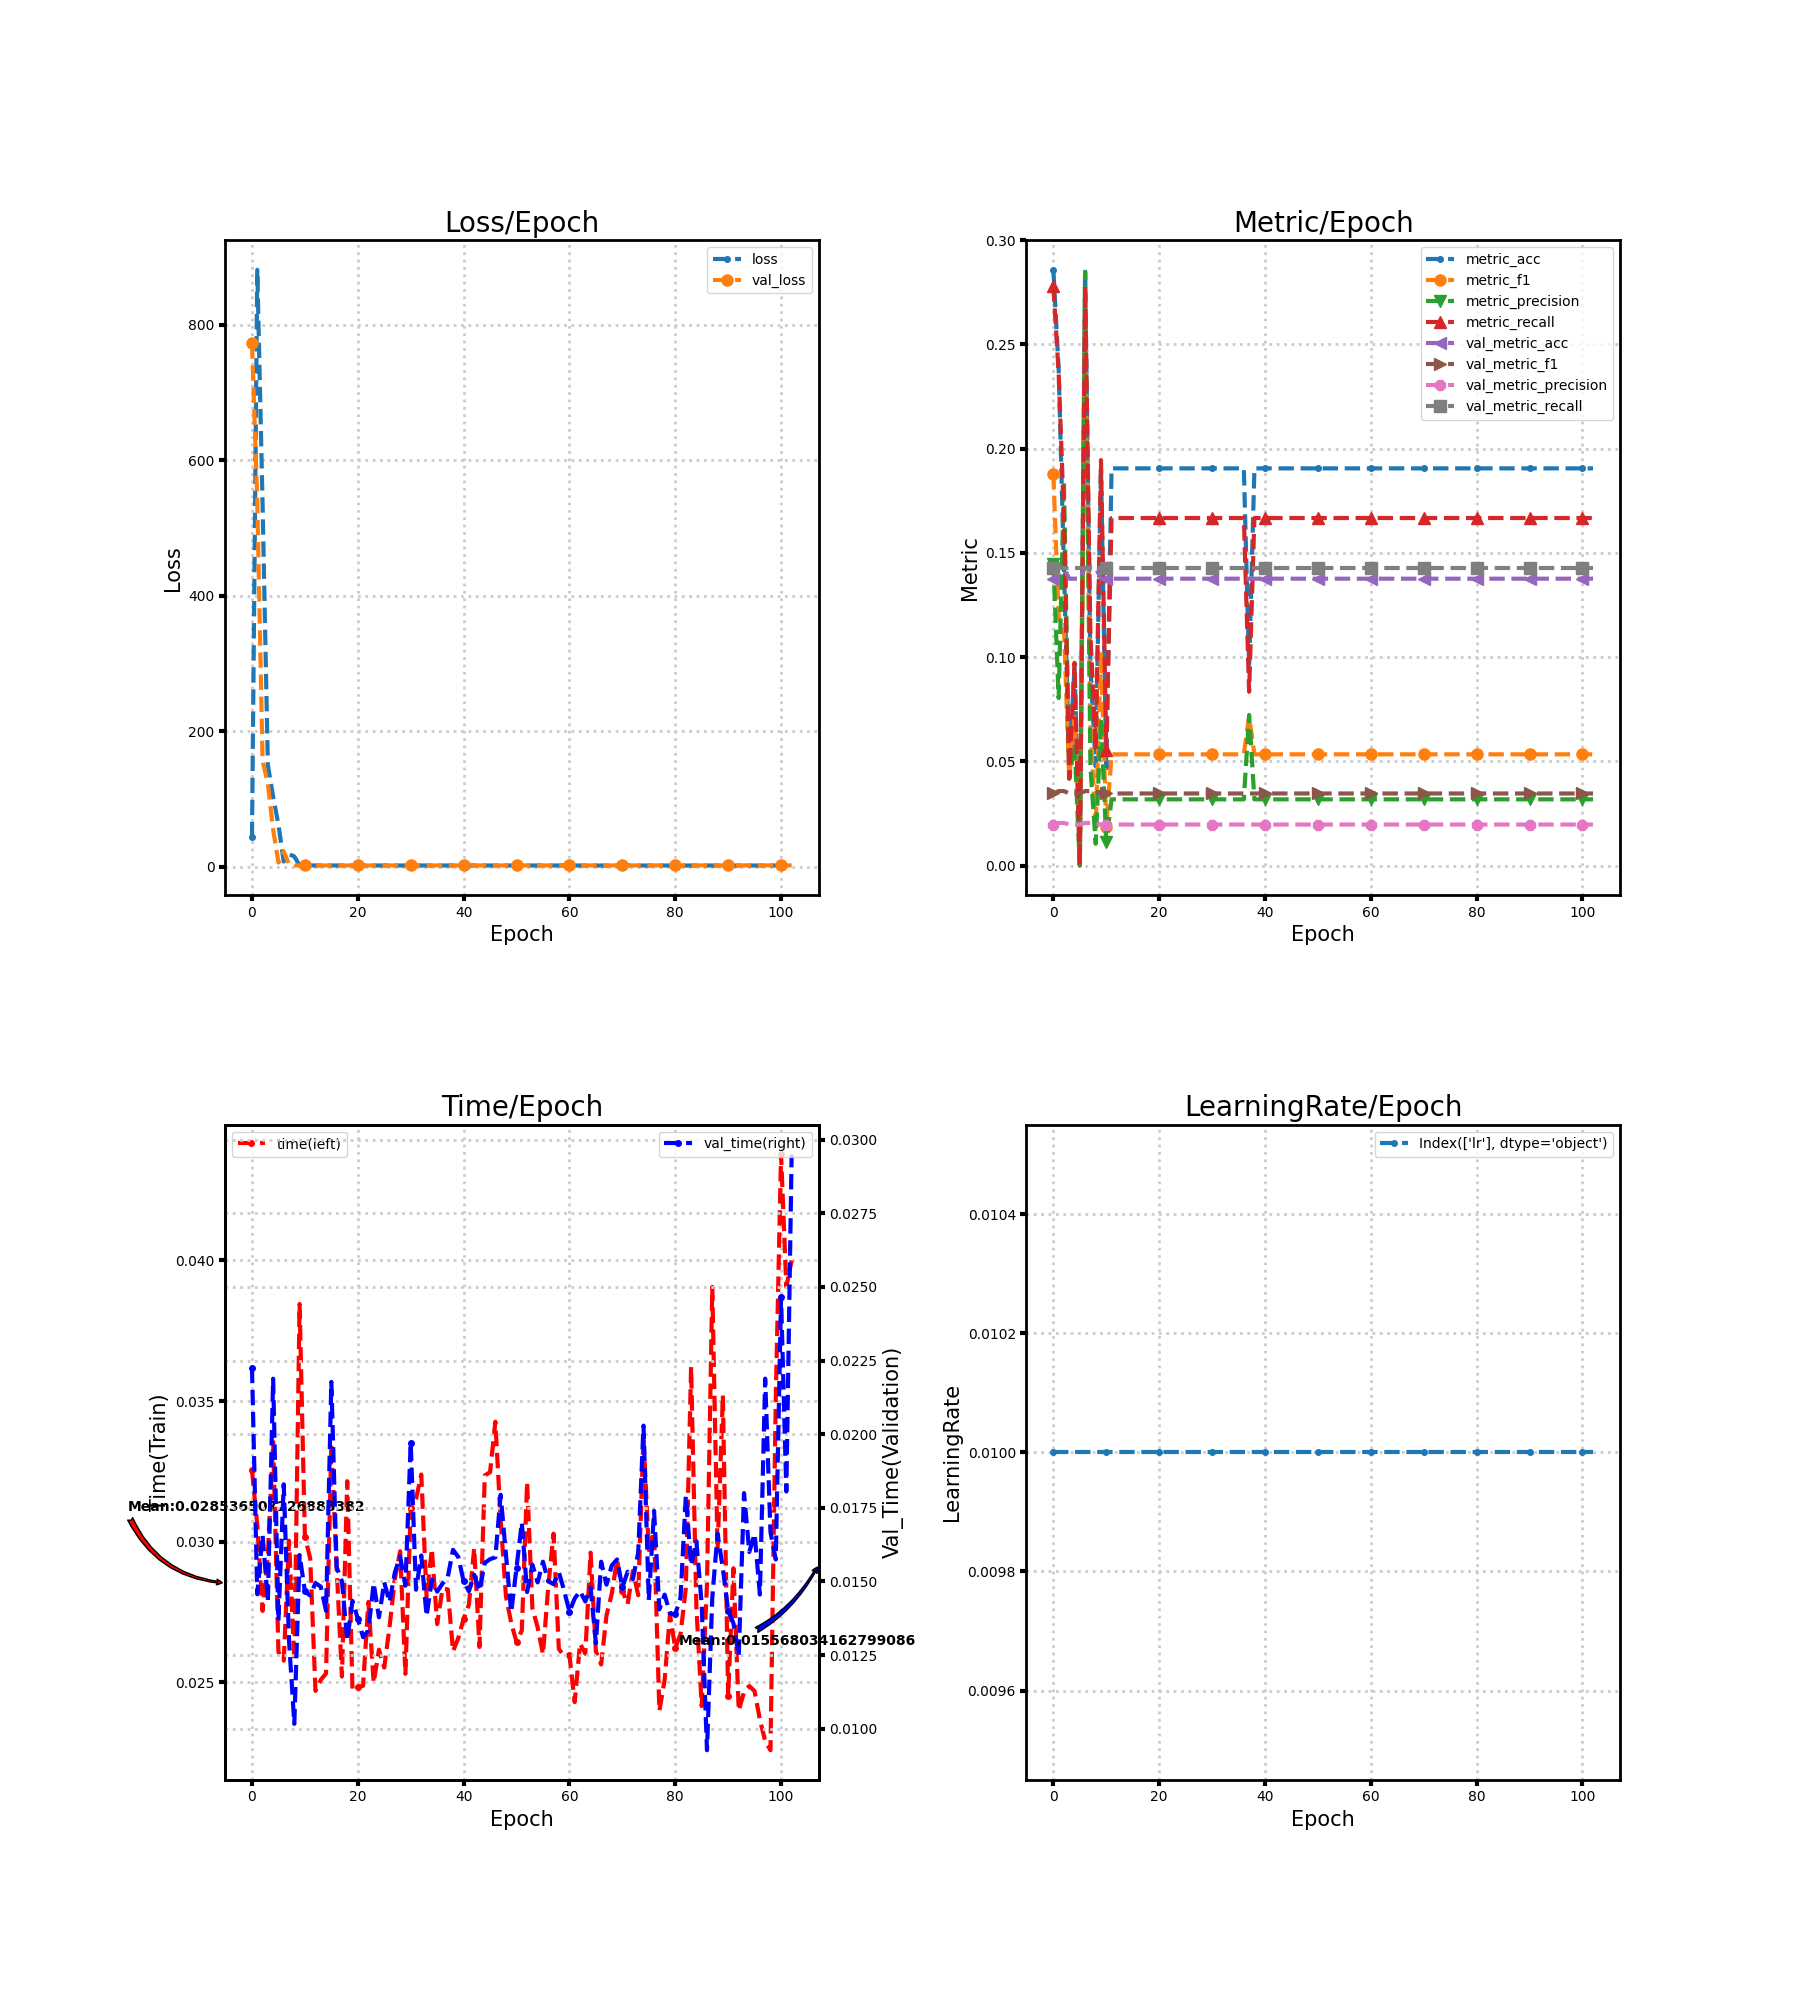

Values plotted in this chart, from the file beside it:
loss, metric_acc, metric_f1, metric_precision, metric_recall, time, lr, val_loss, val_metric_acc, val_metric_f1, val_metric_precision, val_metric_recall, val_time
43.58, 0.2857, 0.1879, 0.1448, 0.2778, 0.03254, 0.01, 772.7, 0.1376, 0.03455, 0.01965, 0.1429, 0.02226
881.2, 0.2381, 0.119, 0.0803, 0.2361, 0.0306, 0.01, 540, 0.1429, 0.03571, 0.02041, 0.1429, 0.01456
536.4, 0.1429, 0.1136, 0.1842, 0.1667, 0.02754, 0.01, 156.6, 0.1429, 0.03571, 0.02041, 0.1429, 0.01658
150.3, 0.04762, 0.04167, 0.04167, 0.04167, 0.02953, 0.01, 122.3, 0.1376, 0.03455, 0.01965, 0.1429, 0.01434
103.3, 0.09524, 0.07143, 0.05833, 0.09722, 0.03355, 0.01, 54.77, 0.1376, 0.03455, 0.01965, 0.1429, 0.02188
62.13, 0.0, 0.0, 0.0, 0.0, 0.02608, 0.01, 6.215, 0.1376, 0.03455, 0.01965, 0.1429, 0.01367
7.763, 0.2857, 0.2643, 0.2847, 0.2778, 0.02577, 0.01, 22.61, 0.1429, 0.03571, 0.02041, 0.1429, 0.0183
18.4, 0.09524, 0.06667, 0.04762, 0.1111, 0.03004, 0.01, 3.751, 0.1429, 0.03571, 0.02041, 0.1429, 0.013
15.25, 0.04762, 0.01754, 0.01042, 0.05556, 0.02578, 0.01, 1.94, 0.1429, 0.03571, 0.02041, 0.1429, 0.01016
1.925, 0.1905, 0.1026, 0.07037, 0.1944, 0.03845, 0.01, 1.948, 0.1376, 0.03455, 0.01965, 0.1429, 0.0159
1.943, 0.04762, 0.01852, 0.01111, 0.05556, 0.03018, 0.01, 1.948, 0.1376, 0.03455, 0.01965, 0.1429, 0.01466
1.939, 0.1905, 0.05333, 0.03175, 0.1667, 0.02941, 0.01, 1.948, 0.1376, 0.03455, 0.01965, 0.1429, 0.01452
1.938, 0.1905, 0.05333, 0.03175, 0.1667, 0.0247, 0.01, 1.949, 0.1376, 0.03455, 0.01965, 0.1429, 0.01494
1.935, 0.1905, 0.05333, 0.03175, 0.1667, 0.02509, 0.01, 1.949, 0.1376, 0.03455, 0.01965, 0.1429, 0.01482
1.934, 0.1905, 0.05333, 0.03175, 0.1667, 0.02532, 0.01, 1.949, 0.1376, 0.03455, 0.01965, 0.1429, 0.014
1.933, 0.1905, 0.05333, 0.03175, 0.1667, 0.03347, 0.01, 1.95, 0.1376, 0.03455, 0.01965, 0.1429, 0.02178
1.931, 0.1905, 0.05333, 0.03175, 0.1667, 0.0291, 0.01, 1.95, 0.1376, 0.03455, 0.01965, 0.1429, 0.01549
1.929, 0.1905, 0.05333, 0.03175, 0.1667, 0.02521, 0.01, 1.951, 0.1376, 0.03455, 0.01965, 0.1429, 0.015
1.927, 0.1905, 0.05333, 0.03175, 0.1667, 0.03215, 0.01, 1.951, 0.1376, 0.03455, 0.01965, 0.1429, 0.01301
1.926, 0.1905, 0.05333, 0.03175, 0.1667, 0.02471, 0.01, 1.952, 0.1376, 0.03455, 0.01965, 0.1429, 0.01434
1.924, 0.1905, 0.05333, 0.03175, 0.1667, 0.02483, 0.01, 1.952, 0.1376, 0.03455, 0.01965, 0.1429, 0.01373
1.922, 0.1905, 0.05333, 0.03175, 0.1667, 0.02488, 0.01, 1.953, 0.1376, 0.03455, 0.01965, 0.1429, 0.01311
1.92, 0.1905, 0.05333, 0.03175, 0.1667, 0.02786, 0.01, 1.953, 0.1376, 0.03455, 0.01965, 0.1429, 0.01334
1.918, 0.1905, 0.05333, 0.03175, 0.1667, 0.02499, 0.01, 1.954, 0.1376, 0.03455, 0.01965, 0.1429, 0.01494
1.917, 0.1905, 0.05333, 0.03175, 0.1667, 0.02616, 0.01, 1.954, 0.1376, 0.03455, 0.01965, 0.1429, 0.01378
1.915, 0.1905, 0.05333, 0.03175, 0.1667, 0.02553, 0.01, 1.955, 0.1376, 0.03455, 0.01965, 0.1429, 0.01497
1.913, 0.1905, 0.05333, 0.03175, 0.1667, 0.02697, 0.01, 1.956, 0.1376, 0.03455, 0.01965, 0.1429, 0.0143
1.912, 0.1905, 0.05333, 0.03175, 0.1667, 0.02867, 0.01, 1.956, 0.1376, 0.03455, 0.01965, 0.1429, 0.0153
1.91, 0.1905, 0.05333, 0.03175, 0.1667, 0.02966, 0.01, 1.957, 0.1376, 0.03455, 0.01965, 0.1429, 0.01585
1.908, 0.1905, 0.05333, 0.03175, 0.1667, 0.02531, 0.01, 1.958, 0.1376, 0.03455, 0.01965, 0.1429, 0.01485
1.907, 0.1905, 0.05333, 0.03175, 0.1667, 0.03119, 0.01, 1.958, 0.1376, 0.03455, 0.01965, 0.1429, 0.01971
1.905, 0.1905, 0.05333, 0.03175, 0.1667, 0.03152, 0.01, 1.959, 0.1376, 0.03455, 0.01965, 0.1429, 0.01472
1.903, 0.1905, 0.05333, 0.03175, 0.1667, 0.03239, 0.01, 1.96, 0.1376, 0.03455, 0.01965, 0.1429, 0.01588
1.902, 0.1905, 0.05333, 0.03175, 0.1667, 0.02804, 0.01, 1.961, 0.1376, 0.03455, 0.01965, 0.1429, 0.01382
1.9, 0.1905, 0.05333, 0.03175, 0.1667, 0.02975, 0.01, 1.961, 0.1376, 0.03455, 0.01965, 0.1429, 0.01507
1.899, 0.1905, 0.05333, 0.03175, 0.1667, 0.02707, 0.01, 1.962, 0.1376, 0.03455, 0.01965, 0.1429, 0.01465
1.897, 0.1905, 0.05333, 0.03175, 0.1667, 0.02832, 0.01, 1.963, 0.1376, 0.03455, 0.01965, 0.1429, 0.01492
1.898, 0.09524, 0.07143, 0.07222, 0.08333, 0.02831, 0.01, 1.964, 0.1376, 0.03455, 0.01965, 0.1429, 0.01514
1.894, 0.1905, 0.05333, 0.03175, 0.1667, 0.02611, 0.01, 1.965, 0.1376, 0.03455, 0.01965, 0.1429, 0.01607
1.893, 0.1905, 0.05333, 0.03175, 0.1667, 0.02658, 0.01, 1.965, 0.1376, 0.03455, 0.01965, 0.1429, 0.01583
1.891, 0.1905, 0.05333, 0.03175, 0.1667, 0.02726, 0.01, 1.966, 0.1376, 0.03455, 0.01965, 0.1429, 0.015
1.89, 0.1905, 0.05333, 0.03175, 0.1667, 0.02776, 0.01, 1.967, 0.1376, 0.03455, 0.01965, 0.1429, 0.01467
1.889, 0.1905, 0.05333, 0.03175, 0.1667, 0.02978, 0.01, 1.968, 0.1376, 0.03455, 0.01965, 0.1429, 0.01523
1.887, 0.1905, 0.05333, 0.03175, 0.1667, 0.02626, 0.01, 1.969, 0.1376, 0.03455, 0.01965, 0.1429, 0.01467
1.886, 0.1905, 0.05333, 0.03175, 0.1667, 0.03236, 0.01, 1.97, 0.1376, 0.03455, 0.01965, 0.1429, 0.01563
1.885, 0.1905, 0.05333, 0.03175, 0.1667, 0.03247, 0.01, 1.971, 0.1376, 0.03455, 0.01965, 0.1429, 0.01576
1.883, 0.1905, 0.05333, 0.03175, 0.1667, 0.03427, 0.01, 1.972, 0.1376, 0.03455, 0.01965, 0.1429, 0.01582
1.882, 0.1905, 0.05333, 0.03175, 0.1667, 0.03078, 0.01, 1.973, 0.1376, 0.03455, 0.01965, 0.1429, 0.01794
1.881, 0.1905, 0.05333, 0.03175, 0.1667, 0.02806, 0.01, 1.974, 0.1376, 0.03455, 0.01965, 0.1429, 0.01591
1.88, 0.1905, 0.05333, 0.03175, 0.1667, 0.02711, 0.01, 1.974, 0.1376, 0.03455, 0.01965, 0.1429, 0.01395
1.879, 0.1905, 0.05333, 0.03175, 0.1667, 0.02644, 0.01, 1.975, 0.1376, 0.03455, 0.01965, 0.1429, 0.01547
1.877, 0.1905, 0.05333, 0.03175, 0.1667, 0.02685, 0.01, 1.976, 0.1376, 0.03455, 0.01965, 0.1429, 0.017
1.876, 0.1905, 0.05333, 0.03175, 0.1667, 0.03212, 0.01, 1.977, 0.1376, 0.03455, 0.01965, 0.1429, 0.01464
1.875, 0.1905, 0.05333, 0.03175, 0.1667, 0.02764, 0.01, 1.978, 0.1376, 0.03455, 0.01965, 0.1429, 0.01557
1.874, 0.1905, 0.05333, 0.03175, 0.1667, 0.02695, 0.01, 1.979, 0.1376, 0.03455, 0.01965, 0.1429, 0.01497
1.873, 0.1905, 0.05333, 0.03175, 0.1667, 0.026, 0.01, 1.98, 0.1376, 0.03455, 0.01965, 0.1429, 0.01567
1.872, 0.1905, 0.05333, 0.03175, 0.1667, 0.02841, 0.01, 1.981, 0.1376, 0.03455, 0.01965, 0.1429, 0.015
1.871, 0.1905, 0.05333, 0.03175, 0.1667, 0.03029, 0.01, 1.982, 0.1376, 0.03455, 0.01965, 0.1429, 0.01491
1.87, 0.1905, 0.05333, 0.03175, 0.1667, 0.02619, 0.01, 1.983, 0.1376, 0.03455, 0.01965, 0.1429, 0.01531
1.869, 0.1905, 0.05333, 0.03175, 0.1667, 0.02594, 0.01, 1.984, 0.1376, 0.03455, 0.01965, 0.1429, 0.01469
... 43 more rows
